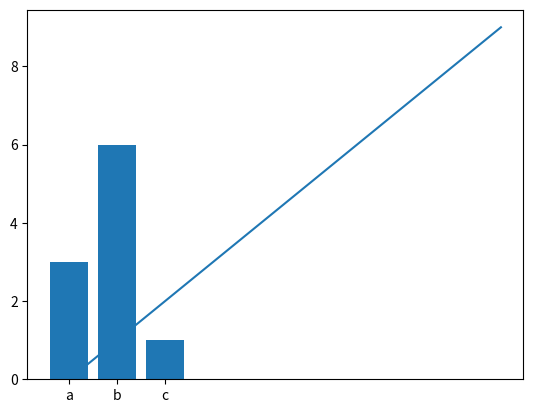

This figure's Python source:
import matplotlib.pyplot as plt

keys = ['a', 'b', 'c']
values = [3, 6, 1]

plt.bar(keys, values)
plt.savefig('bars.png')

x = list(range(10))
y = list(range(10))
plt.plot(x, y)
plt.savefig('lines.png')